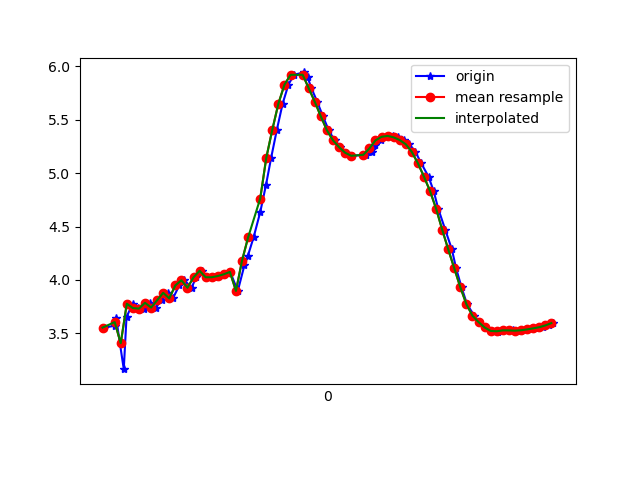

The table this chart was drawn from, first rows:
1617748015386, 443652022619762, 3.5536323, -3.266725, 8.528788
1617748015420, 443652041850532, 3.571, -3.196, 8.548
1617748015425, 443652061081302, 3.639, -3.315, 8.474
1617748015450, 443652080312072, 3.164, -3.652, 8.526
1617748015459, 443652099676542, 3.651, -3.249, 8.495
1617748015479, 443652118907312, 3.778, -3.258, 8.435
1617748015498, 443652138138082, 3.737, -3.22, 8.468
1617748015518, 443652157368852, 3.731, -3.334, 8.426
1617748015536, 443652176599622, 3.786, -3.281, 8.423
1617748015555, 443652195830392, 3.741, -3.241, 8.458
1617748015575, 443652215061162, 3.81, -3.375, 8.375
1617748015597, 443652234291932, 3.879, -3.341, 8.356
1617748015612, 443652253522702, 3.827, -3.315, 8.391
1617748015633, 443652272753472, 3.949, -3.421, 8.291
1617748015650, 443652291984242, 3.997, -3.392, 8.28
1617748015674, 443652311215012, 3.927, -3.383, 8.317
1617748015688, 443652330445782, 4.024, -3.488, 8.227
1617748015707, 443652349676552, 4.086, -3.417, 8.226
1617748015726, 443652368907322, 4.025, -3.371, 8.275
1617748015747, 443652388138092, 4.025, -3.334, 8.29
1617748015764, 443652407368862, 4.037, -3.342, 8.281
1617748015782, 443652426599632, 4.053, -3.357, 8.267
1617748015801, 443652445830402, 4.075, -3.424, 8.229
1617748015826, 443652465061172, 3.897, -3.57, 8.253
1617748015848, 443652484291942, 4.139, -3.701, 8.075
1617748015859, 443652503522712, 4.224, -3.962, 7.906
1617748015878, 443652522753482, 4.398, -4.368, 7.591
1617748015900, 443652541984252, 4.635, -4.88, 7.123
1617748015919, 443652561215022, 4.889, -5.452, 6.512
1617748015936, 443652580445792, 5.144, -6.064, 5.727
1617748015955, 443652599676562, 5.409, -6.679, 4.709
1617748015974, 443652618907332, 5.653, -7.205, 3.489
1617748015993, 443652638138102, 5.829, -7.567, 2.192
1617748016011, 443652657368872, 5.921, -7.754, 0.9235
1617748016043, 443652676599642, 5.944, -7.787, -0.2749
1617748016056, 443652695830412, 5.9, -7.713, -1.318
1617748016069, 443652715061182, 5.795, -7.636, -2.038
1617748016088, 443652734291952, 5.668, -7.628, -2.393
1617748016107, 443652753522722, 5.531, -7.68, -2.543
1617748016126, 443652772753492, 5.401, -7.738, -2.645
1617748016145, 443652791984262, 5.308, -7.758, -2.772
1617748016164, 443652811215032, 5.244, -7.755, -2.899
1617748016183, 443652830445802, 5.192, -7.762, -2.972
1617748016202, 443652849676572, 5.163, -7.78, -2.976
1617748016249, 443652868907342, 5.172, -7.808, -2.885
1617748016269, 443652888138112, 5.203, -7.875, -2.638
1617748016270, 443652907368882, 5.229, -7.977, -2.249
1617748016278, 443652926599652, 5.264, -8.079, -1.752
1617748016297, 443652945830422, 5.307, -8.153, -1.185
1617748016316, 443652965061192, 5.341, -8.197, -0.5687
1617748016337, 443652984291962, 5.349, -8.211, 0.1049
1617748016354, 443653003522732, 5.336, -8.18, 0.8104
1617748016373, 443653022753502, 5.31, -8.091, 1.539
1617748016392, 443653041984272, 5.271, -7.934, 2.303
1617748016412, 443653061215042, 5.199, -7.697, 3.126
1617748016431, 443653080445812, 5.093, -7.363, 3.986
1617748016455, 443653099676582, 4.968, -6.956, 4.793
1617748016472, 443653118907352, 4.832, -6.507, 5.509
1617748016487, 443653138138122, 4.668, -6.011, 6.174
1617748016510, 443653157368892, 4.472, -4.984, 7.156
1617748016532, 443653176599662, 4.286, -4.985, 7.268
... 18 more rows
